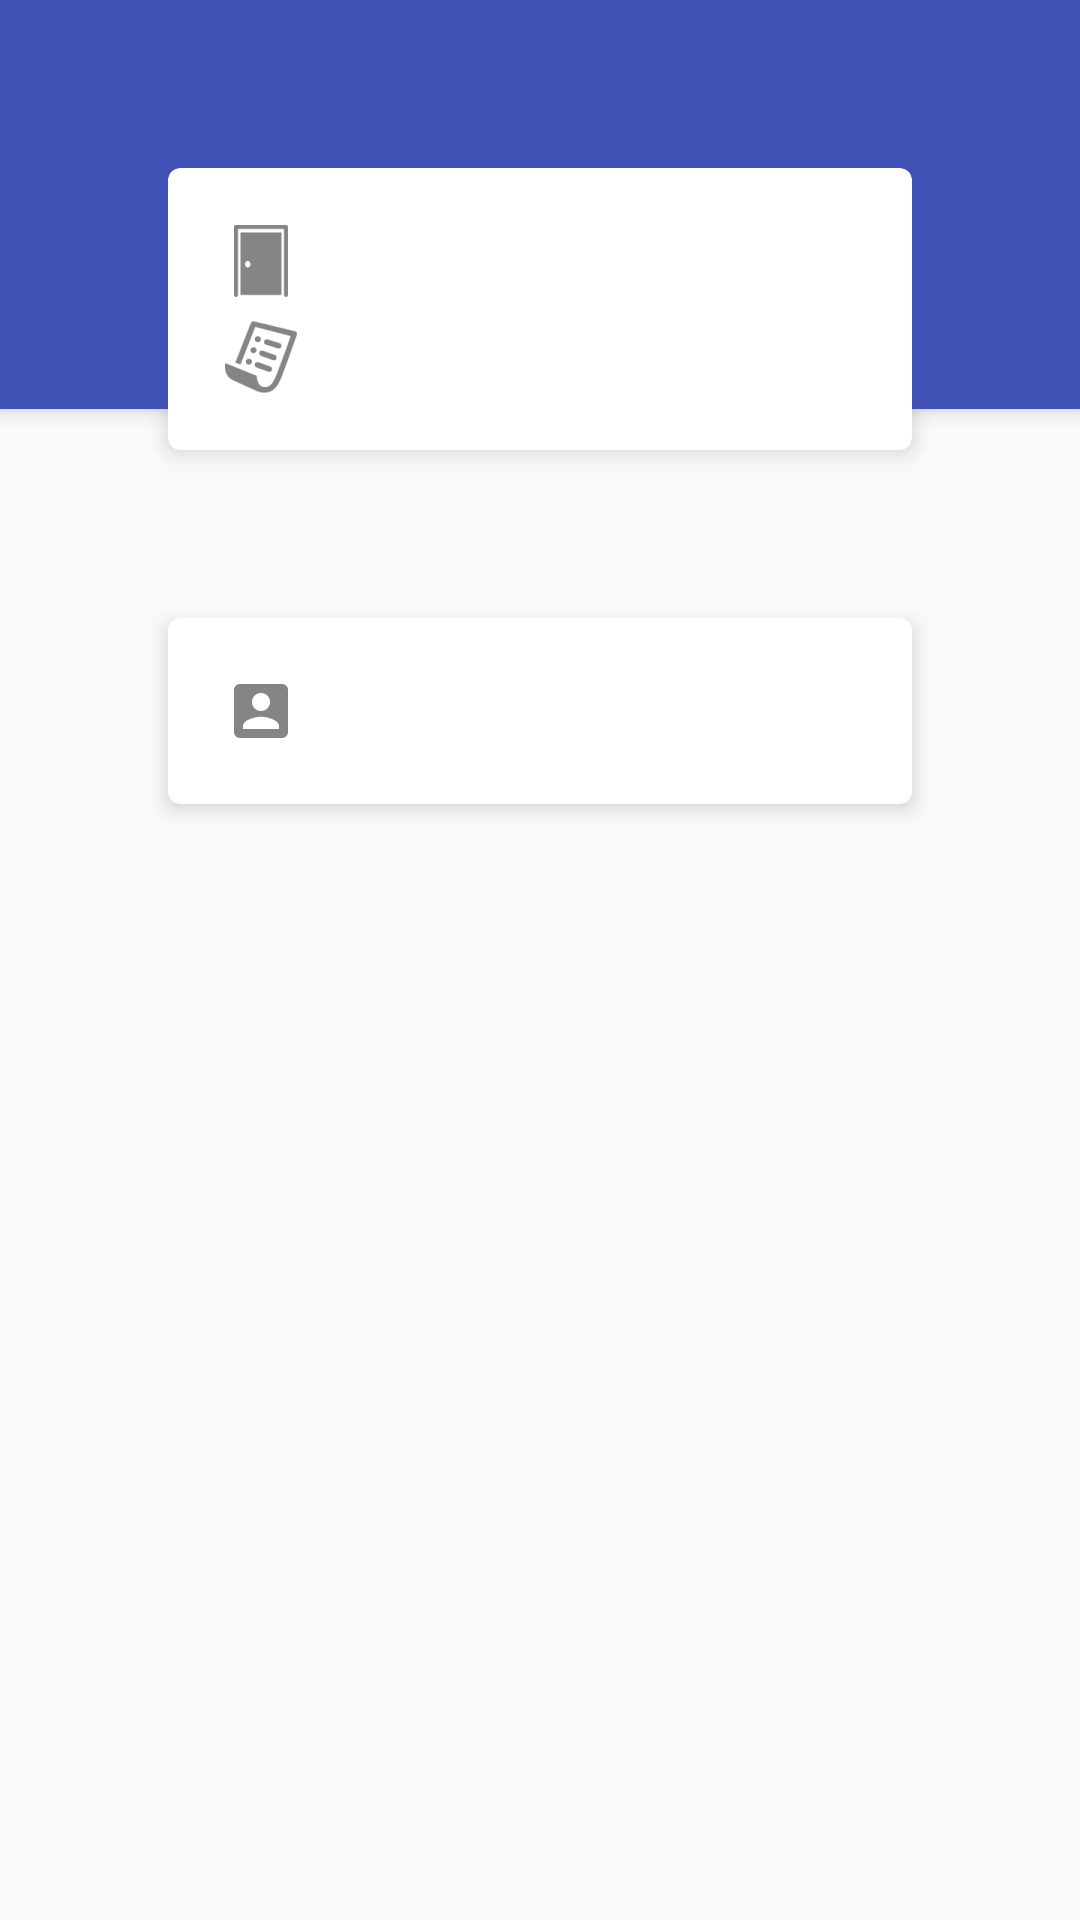

The Android layout XML behind this screen, and the referenced resources:
<!-- AndroidManifest.xml: application theme AppTheme -->
<!-- res/layout/activity_nfc.xml -->
<RelativeLayout
    android:layout_width="match_parent"
    android:layout_height="match_parent"
    xmlns:android="http://schemas.android.com/apk/res/android">

    <include
        android:id="@+id/toolbar"
        layout="@layout/template_extended_toolbar"
        android:layout_width="match_parent"
        android:layout_height="wrap_content"
        android:layout_alignParentTop="true"/>

    
    <android.support.v7.widget.CardView
        xmlns:card_view="http://schemas.android.com/apk/res-auto"
        android:id="@+id/card_view"
        android:layout_marginTop="56dp"
        android:layout_marginLeft="56dp"
        android:layout_marginRight="56dp"
        android:layout_width="match_parent"
        card_view:cardElevation="@dimen/card_elevation"
        android:layout_height="wrap_content"
        card_view:cardCornerRadius="4dp">

        <LinearLayout xmlns:android="http://schemas.android.com/apk/res/android"
            android:layout_width="match_parent"
            android:layout_height="wrap_content"
            android:padding="15dp"
            android:elevation="@dimen/card_elevation"
            android:orientation="vertical">

            <LinearLayout
            android:layout_width="match_parent"
            android:layout_height="wrap_content"
            android:orientation="horizontal"
            >

            <ImageView
                android:src="@drawable/ic_action_room"
                android:layout_gravity="center_vertical"
                android:layout_width="wrap_content"
                android:layout_height="wrap_content"/>

            <TextView
                android:id="@+id/name"
                android:textSize="16sp"
                android:layout_gravity="center_vertical"
                android:layout_width="wrap_content"
                android:layout_height="wrap_content" />

        </LinearLayout>


        <LinearLayout
            android:layout_width="match_parent"
            android:layout_height="wrap_content"
            android:orientation="horizontal"
            >

            <ImageView
                android:src="@drawable/ic_action_description"
                android:layout_gravity="center_vertical"
                android:layout_width="wrap_content"
                android:layout_height="wrap_content"/>

            <TextView
                android:id="@+id/description"
                android:textSize="16sp"
                android:layout_gravity="center_vertical"
                android:layout_width="wrap_content"
                android:layout_height="wrap_content" />

        </LinearLayout>

        </LinearLayout>


    </android.support.v7.widget.CardView>

    
    <android.support.v7.widget.CardView
        xmlns:card_view="http://schemas.android.com/apk/res-auto"
        android:id="@+id/card_view_hash"
        android:layout_below="@+id/card_view"
        android:layout_marginTop="56dp"
        android:layout_marginLeft="56dp"
        android:layout_marginRight="56dp"
        android:layout_width="match_parent"
        card_view:cardElevation="@dimen/card_elevation"
        android:layout_height="wrap_content"
        card_view:cardCornerRadius="4dp">

    <LinearLayout xmlns:android="http://schemas.android.com/apk/res/android"
        android:layout_width="match_parent"
        android:layout_height="wrap_content"
        android:padding="15dp"
        android:orientation="horizontal">

        <ImageView
            android:id="@+id/genuine"
            android:src="@drawable/ic_account_box"
            android:layout_gravity="center_vertical"
            android:layout_width="wrap_content"
            android:layout_height="wrap_content"/>

        <TextView
            android:id="@+id/authenticity"
            android:textSize="16sp"
            android:layout_gravity="center_vertical"
            android:layout_width="wrap_content"
            android:layout_height="wrap_content" />

    </LinearLayout>
    </android.support.v7.widget.CardView>


    
    <android.support.v7.widget.CardView
        xmlns:card_view="http://schemas.android.com/apk/res-auto"
        android:id="@+id/card_view_associate"
        android:visibility="gone"
        android:layout_below="@id/card_view_hash"
        android:layout_marginTop="56dp"
        android:layout_marginLeft="56dp"
        android:layout_marginRight="56dp"
        android:layout_width="match_parent"
        card_view:cardElevation="@dimen/card_elevation"
        android:layout_height="wrap_content"
        card_view:cardCornerRadius="4dp">

        <LinearLayout
            android:layout_width="match_parent"
            android:layout_height="wrap_content"
            android:padding="15dp"
            android:orientation="vertical">

        <LinearLayout
            android:layout_width="match_parent"
            android:layout_height="wrap_content"
            android:orientation="horizontal"
            android:gravity="center">

            <ImageView
                android:src="@drawable/ic_account_box"
                android:layout_gravity="center_vertical"
                android:layout_width="wrap_content"
                android:layout_height="wrap_content"/>

            <TextView
                android:textSize="16sp"
                android:layout_gravity="center_vertical"
                android:text="Une fois associée à votre compte, cette carte sera liée définitivement."
                android:layout_width="wrap_content"
                android:layout_height="wrap_content" />
            </LinearLayout>

            <LinearLayout
                android:layout_width="match_parent"
                android:layout_height="wrap_content"
                android:orientation="horizontal"
                android:gravity="center">

                <Button
                    android:id="@+id/cancelAssociate"
                    android:onClick="onClick"
                    android:layout_width="wrap_content"
                    android:layout_height="wrap_content"
                    android:text="Annuler"
                    style="?android:attr/borderlessButtonStyle"/>

                <Button
                    android:id="@+id/associate"
                    android:layout_width="wrap_content"
                    android:layout_height="wrap_content"
                    android:textColor="@color/accent"
                    android:text="Associer"
                    android:onClick="onClick"
                    style="?android:attr/borderlessButtonStyle"/>
                </LinearLayout>

        </LinearLayout>
    </android.support.v7.widget.CardView>

    
    <android.support.v7.widget.CardView
        xmlns:card_view="http://schemas.android.com/apk/res-auto"
        android:id="@+id/card_view_join"
        android:visibility="gone"
        android:layout_below="@id/card_view_hash"
        android:layout_marginTop="56dp"
        android:layout_marginLeft="56dp"
        android:layout_marginRight="56dp"
        android:layout_width="match_parent"
        card_view:cardElevation="@dimen/card_elevation"
        android:layout_height="wrap_content"
        card_view:cardCornerRadius="4dp">

        <LinearLayout
            android:layout_width="match_parent"
            android:layout_height="wrap_content"
            android:padding="15dp"
            android:orientation="vertical">

            <LinearLayout
                android:layout_width="match_parent"
                android:layout_height="wrap_content"
                android:orientation="horizontal"
                android:gravity="center">

                <ImageView
                    android:src="@drawable/ic_account_box"
                    android:layout_gravity="center_vertical"
                    android:layout_width="wrap_content"
                    android:layout_height="wrap_content"/>

                <TextView
                    android:textSize="16sp"
                    android:layout_gravity="center_vertical"
                    android:text="Rejoindre ce groupe"
                    android:layout_width="wrap_content"
                    android:layout_height="wrap_content" />
            </LinearLayout>

            <LinearLayout
                android:layout_width="match_parent"
                android:layout_height="wrap_content"
                android:orientation="horizontal"
                android:gravity="center">

                <Button
                    android:id="@+id/cancelJoin"
                    android:layout_width="wrap_content"
                    android:layout_height="wrap_content"
                    android:text="Annuler"
                    android:onClick="onClick"
                    style="?android:attr/borderlessButtonStyle"/>

                <Button
                    android:id="@+id/join"
                    android:layout_width="wrap_content"
                    android:layout_height="wrap_content"
                    android:textColor="@color/accent"
                    android:onClick="onClick"
                    android:text="Rejoindre"
                    style="?android:attr/borderlessButtonStyle"/>
            </LinearLayout>

        </LinearLayout>
    </android.support.v7.widget.CardView>

</RelativeLayout>
<!-- res/layout/template_extended_toolbar.xml (included above) -->
<?xml version="1.0" encoding="utf-8"?>
<android.support.v7.widget.Toolbar xmlns:android="http://schemas.android.com/apk/res/android"
    xmlns:app="http://schemas.android.com/apk/res-auto"
    android:id="@+id/toolbar"
    android:layout_width="match_parent"
    android:layout_height="232dp"
    android:elevation="@dimen/toolbar_elevation"
    android:background="@color/primary"
    android:minHeight="?attr/actionBarSize"
    app:popupTheme="@style/ThemeOverlay.AppCompat.Dark"
    app:theme="@style/ThemeOverlay.AppCompat.Dark">



    <LinearLayout xmlns:android="http://schemas.android.com/apk/res/android"
        android:layout_width="match_parent"
        android:layout_height="match_parent"
        android:layout_marginLeft="16dp"
        android:orientation="vertical">


        
        <Space
            android:layout_width="match_parent"
            android:layout_height="56dp" />



        <TextView
            android:id="@+id/title"
            android:layout_width="match_parent"
            android:layout_height="wrap_content"
            android:textColor="@android:color/white"
            android:textSize="24sp"
            android:paddingBottom="16dp"
            android:paddingTop="16dp"/>


        
        <Space
            android:layout_width="match_parent"
            android:layout_height="16dp" />


    </LinearLayout>

</android.support.v7.widget.Toolbar>
<!-- resources referenced by this layout -->
<resources>
  <color name="accent">#ff80ab</color>
  <color name="primary">#3f51b5</color>
  <dimen name="card_elevation">4dp</dimen>
  <dimen name="toolbar_elevation">4dp</dimen>
  <!-- drawable ic_account_box: png bitmap (drawable-hdpi, 384 bytes) -->
  <!-- drawable ic_action_description: png bitmap (drawable-hdpi, 1207 bytes) -->
  <!-- drawable ic_action_room: png bitmap (drawable-hdpi, 295 bytes) -->
  <style name="AppTheme" parent="Theme.AppCompat.Light.DarkActionBar">
          
  
          <item name="windowActionBar">false</item>
          <item name="android:windowNoTitle">true</item>
  
          <item name="colorPrimary">@color/primary</item>
          
          <item name="colorAccent">@color/accent</item>
          
          <item name="colorPrimaryDark">@color/primary_dark</item>
      </style>
  <color name="primary_dark">#1a237e</color>
</resources>
